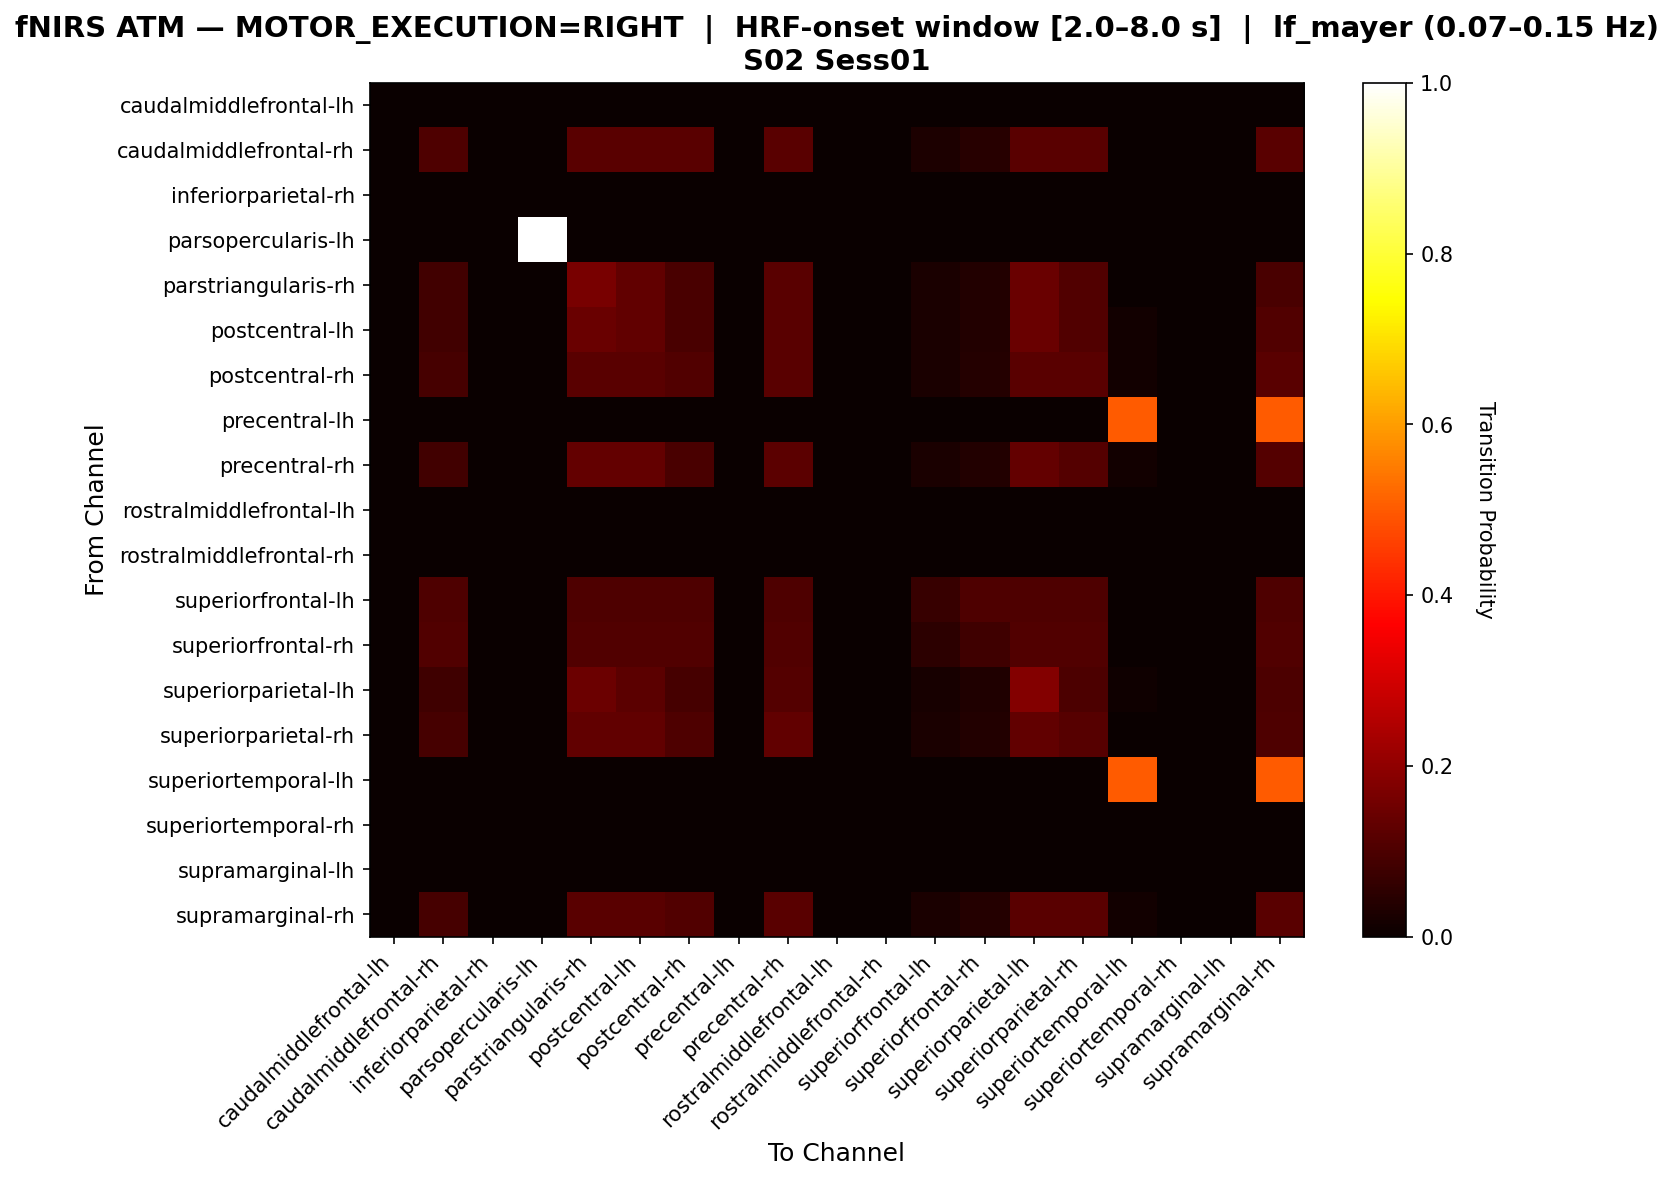

The table this chart was drawn from, first rows:
, caudalmiddlefrontal-lh, caudalmiddlefrontal-rh, inferiorparietal-rh, parsopercularis-lh, parstriangularis-rh, postcentral-lh, postcentral-rh, precentral-lh, precentral-rh, rostralmiddlefrontal-lh, rostralmiddlefrontal-rh, superiorfrontal-lh, superiorfrontal-rh, superiorparietal-lh, superiorparietal-rh, superiortemporal-lh, superiortemporal-rh, supramarginal-lh, supramarginal-rh
caudalmiddlefrontal-lh, 0.0, 0.0, 0.0, 0.0, 0.0, 0.0, 0.0, 0.0, 0.0, 0.0, 0.0, 0.0, 0.0, 0.0, 0.0, 0.0, 0.0, 0.0, 0.0
caudalmiddlefrontal-rh, 0.0, 0.1029, 0.0, 0.0, 0.1176, 0.1176, 0.1176, 0.0, 0.1176, 0.0, 0.0, 0.02941, 0.04412, 0.1176, 0.1176, 0.0, 0.0, 0.0, 0.1176
inferiorparietal-rh, 0.0, 0.0, 0.0, 0.0, 0.0, 0.0, 0.0, 0.0, 0.0, 0.0, 0.0, 0.0, 0.0, 0.0, 0.0, 0.0, 0.0, 0.0, 0.0
parsopercularis-lh, 0.0, 0.0, 0.0, 1.0, 0.0, 0.0, 0.0, 0.0, 0.0, 0.0, 0.0, 0.0, 0.0, 0.0, 0.0, 0.0, 0.0, 0.0, 0.0
parstriangularis-rh, 0.0, 0.08333, 0.0, 0.0, 0.1667, 0.131, 0.09524, 0.0, 0.119, 0.0, 0.0, 0.02381, 0.03571, 0.1429, 0.1071, 0.0, 0.0, 0.0, 0.09524
postcentral-lh, 0.0, 0.08333, 0.0, 0.0, 0.1429, 0.131, 0.09524, 0.0, 0.119, 0.0, 0.0, 0.02381, 0.03571, 0.1429, 0.1071, 0.0119, 0.0, 0.0, 0.1071
postcentral-rh, 0.0, 0.09333, 0.0, 0.0, 0.12, 0.12, 0.1067, 0.0, 0.12, 0.0, 0.0, 0.02667, 0.04, 0.12, 0.12, 0.01333, 0.0, 0.0, 0.12
precentral-lh, 0.0, 0.0, 0.0, 0.0, 0.0, 0.0, 0.0, 0.0, 0.0, 0.0, 0.0, 0.0, 0.0, 0.0, 0.0, 0.5, 0.0, 0.0, 0.5
precentral-rh, 0.0, 0.08537, 0.0, 0.0, 0.1341, 0.1341, 0.09756, 0.0, 0.122, 0.0, 0.0, 0.02439, 0.03659, 0.1341, 0.1098, 0.0122, 0.0, 0.0, 0.1098
rostralmiddlefrontal-lh, 0.0, 0.0, 0.0, 0.0, 0.0, 0.0, 0.0, 0.0, 0.0, 0.0, 0.0, 0.0, 0.0, 0.0, 0.0, 0.0, 0.0, 0.0, 0.0
rostralmiddlefrontal-rh, 0.0, 0.0, 0.0, 0.0, 0.0, 0.0, 0.0, 0.0, 0.0, 0.0, 0.0, 0.0, 0.0, 0.0, 0.0, 0.0, 0.0, 0.0, 0.0
superiorfrontal-lh, 0.0, 0.1034, 0.0, 0.0, 0.1034, 0.1034, 0.1034, 0.0, 0.1034, 0.0, 0.0, 0.06897, 0.1034, 0.1034, 0.1034, 0.0, 0.0, 0.0, 0.1034
superiorfrontal-rh, 0.0, 0.1081, 0.0, 0.0, 0.1081, 0.1081, 0.1081, 0.0, 0.1081, 0.0, 0.0, 0.05405, 0.08108, 0.1081, 0.1081, 0.0, 0.0, 0.0, 0.1081
superiorparietal-lh, 0.0, 0.07865, 0.0, 0.0, 0.1461, 0.1236, 0.08989, 0.0, 0.1124, 0.0, 0.0, 0.02247, 0.03371, 0.1798, 0.1011, 0.01124, 0.0, 0.0, 0.1011
superiorparietal-rh, 0.0, 0.09091, 0.0, 0.0, 0.1299, 0.1299, 0.1039, 0.0, 0.1299, 0.0, 0.0, 0.02597, 0.03896, 0.1299, 0.1169, 0.0, 0.0, 0.0, 0.1039
superiortemporal-lh, 0.0, 0.0, 0.0, 0.0, 0.0, 0.0, 0.0, 0.0, 0.0, 0.0, 0.0, 0.0, 0.0, 0.0, 0.0, 0.5, 0.0, 0.0, 0.5
superiortemporal-rh, 0.0, 0.0, 0.0, 0.0, 0.0, 0.0, 0.0, 0.0, 0.0, 0.0, 0.0, 0.0, 0.0, 0.0, 0.0, 0.0, 0.0, 0.0, 0.0
supramarginal-lh, 0.0, 0.0, 0.0, 0.0, 0.0, 0.0, 0.0, 0.0, 0.0, 0.0, 0.0, 0.0, 0.0, 0.0, 0.0, 0.0, 0.0, 0.0, 0.0
supramarginal-rh, 0.0, 0.09333, 0.0, 0.0, 0.12, 0.12, 0.1067, 0.0, 0.12, 0.0, 0.0, 0.02667, 0.04, 0.12, 0.12, 0.01333, 0.0, 0.0, 0.12
